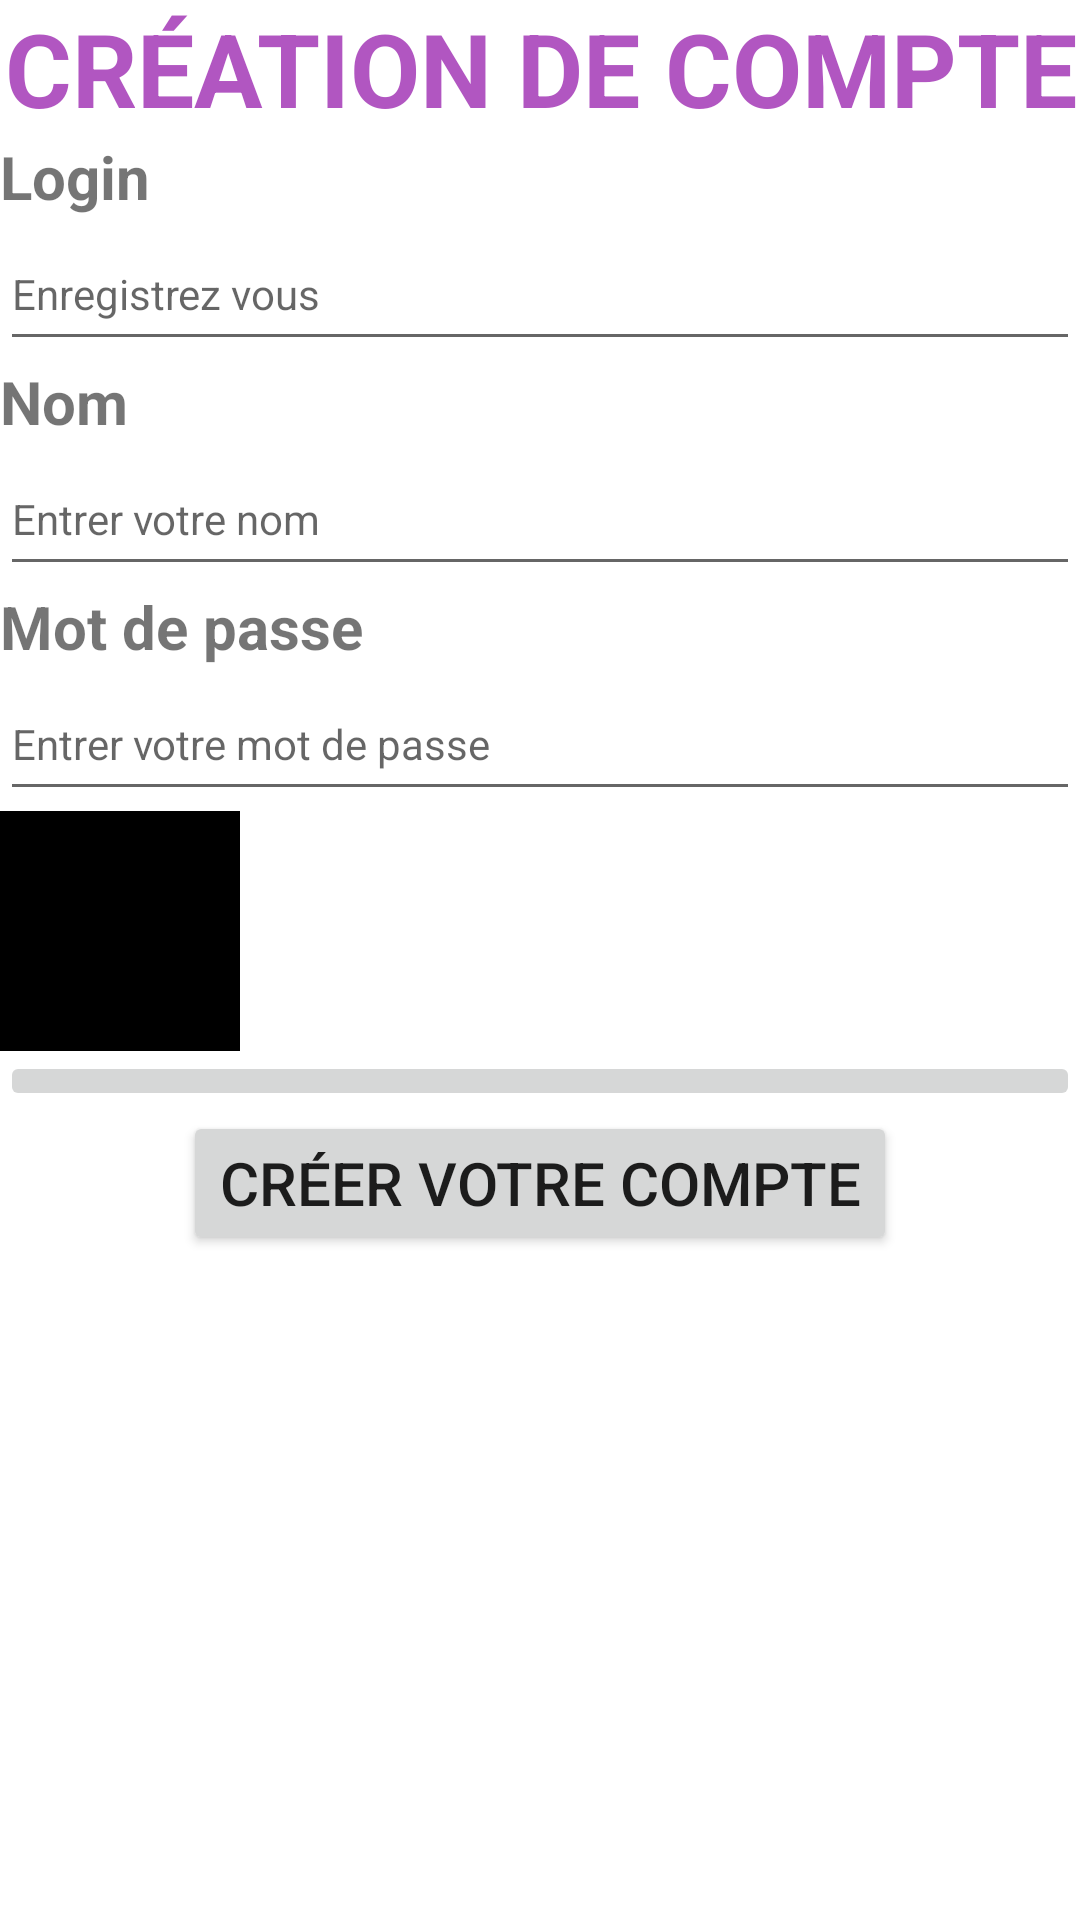

Android layout source for this screen:
<!-- AndroidManifest.xml: application theme Theme.ChatProject -->
<!-- res/layout/fragment_register.xml -->
<?xml version="1.0" encoding="utf-8"?>
<LinearLayout xmlns:android="http://schemas.android.com/apk/res/android"
    xmlns:tools="http://schemas.android.com/tools"
    android:layout_width="match_parent"
    android:layout_height="match_parent"
    android:orientation="vertical"
    tools:context=".RegisterFragment">
    <TextView
        android:id="@+id/txtCreationCompte"
        android:layout_width="match_parent"
        android:layout_height="wrap_content"
        android:background="@color/white"
        android:text="@string/txtCreationCompte"
        android:textAlignment="center"
        android:textAllCaps="true"
        android:textColor="#C89C27B0"
        android:textSize="34sp"
        android:textStyle="bold"
        android:typeface="normal" />

    <TextView
        android:id="@+id/txtLogin"
        android:layout_width="match_parent"
        android:layout_height="wrap_content"
        android:text="@string/txtlogin"
        android:textSize="20sp"
        android:textStyle="bold" />

    <EditText
        android:id="@+id/loginRegister"
        android:layout_width="match_parent"
        android:layout_height="wrap_content"
        android:autofillHints=""
        android:ems="10"
        android:hint="@string/txtregister"
        android:inputType="textPersonName"
        android:minHeight="48dp"
        android:textSize="14sp" />

    <TextView
        android:id="@+id/txtnomRegister"
        android:layout_width="match_parent"
        android:layout_height="wrap_content"
        android:text="@string/txtNom"
        android:textAllCaps="false"
        android:textSize="20sp"
        android:textStyle="bold" />

    <EditText
        android:id="@+id/nomRegister"
        android:layout_width="match_parent"
        android:layout_height="wrap_content"
        android:autofillHints=""
        android:ems="10"
        android:hint="@string/txtIdnom"
        android:inputType="textPersonName"
        android:minHeight="48dp"
        android:textSize="14sp" />


    <TextView
        android:id="@+id/txtMotdepasse"
        android:layout_width="match_parent"
        android:layout_height="wrap_content"
        android:text="@string/txtMotdepasse"
        android:textSize="20sp"
        android:textStyle="bold" />

    <EditText
        android:id="@+id/motpassRegister"
        android:layout_width="match_parent"
        android:layout_height="wrap_content"
        android:autofillHints=""
        android:ems="10"
        android:hint="@string/txtIdmotdepasse"
        android:inputType="textPassword"
        android:minHeight="48dp"
        android:textSize="14sp" />




    <ImageView
        android:id="@+id/user_photo"
        android:layout_width="80dp"
        android:layout_height="80dp"
        android:scaleType="centerInside"
        android:cropToPadding="true"
        android:background="@color/black"/>
    <ImageButton
        android:id="@+id/user_camera"
        android:layout_width="match_parent"
        android:layout_height="wrap_content"
        android:scaleType="center"
        android:src="@drawable/ic_camera"/>
    <Button
        android:id="@+id/btnCreerCompteRegister"
        android:layout_width="wrap_content"
        android:layout_height="wrap_content"
        android:layout_gravity="center"
        android:text="@string/btnCreerCompte"
        android:textAlignment="center"
        android:textSize="20sp" />




</LinearLayout>
<!-- resources referenced by this layout -->
<resources>
  <string name="btnCreerCompte">Créer votre compte</string>
  <string name="txtCreationCompte">Création de compte</string>
  <string name="txtIdmotdepasse">Entrer votre mot de passe</string>
  <string name="txtIdnom">Entrer votre nom</string>
  <string name="txtMotdepasse">Mot de passe</string>
  <string name="txtNom">Nom</string>
  <string name="txtlogin">Login</string>
  <string name="txtregister"> Enregistrez vous</string>
  <style name="Theme.ChatProject" parent="Theme.MaterialComponents.DayNight.NoActionBar">
          
          <item name="colorPrimary">@color/purple_500</item>
          <item name="colorPrimaryVariant">@color/purple_700</item>
          <item name="colorOnPrimary">@color/white</item>
          
          <item name="colorSecondary">@color/teal_200</item>
          <item name="colorSecondaryVariant">@color/teal_700</item>
          <item name="colorOnSecondary">@color/black</item>
          
          <item name="android:statusBarColor">?attr/colorPrimaryVariant</item>
          
      </style>
  <!-- not gathered from this repository: default colours our renderer supplied (Android Studio template values) -->
  <color name="purple_500">#FF6200EE</color>
  <color name="purple_700">#FF3700B3</color>
  <color name="teal_200">#FF03DAC5</color>
  <color name="teal_700">#FF018786</color>
  <color name="black">#FF000000</color>
  <color name="white">#FFFFFFFF</color>
</resources>
